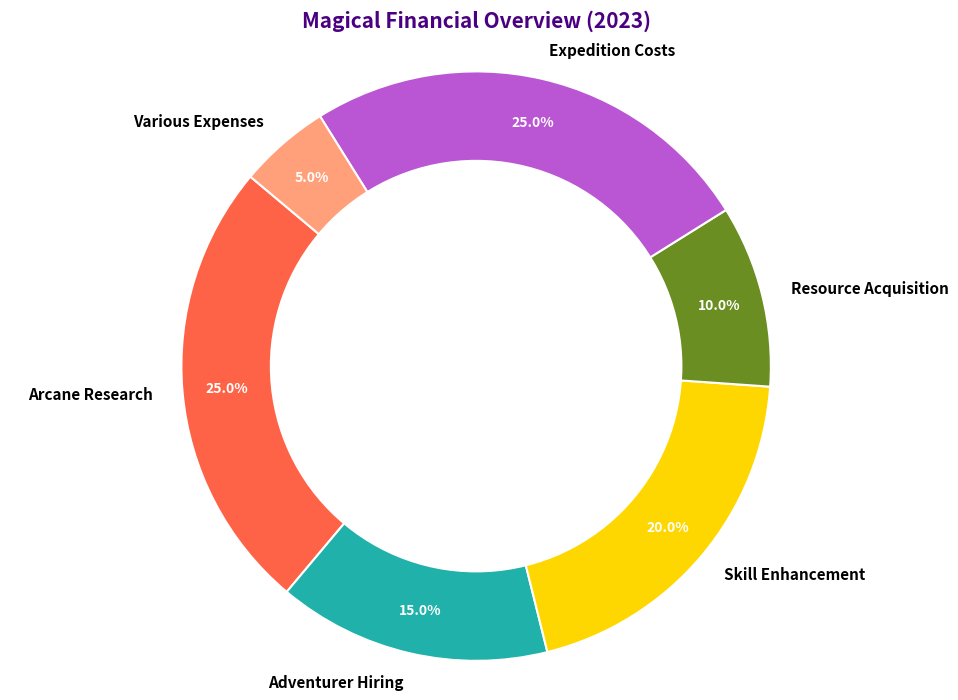

The script that saved this image:
import matplotlib.pyplot as plt

categories = ['Arcane Research', 'Adventurer Hiring', 'Skill Enhancement', 'Resource Acquisition', 'Expedition Costs', 'Various Expenses']
budgets = [25, 15, 20, 10, 25, 5]
# Colors have been shuffled compared to the original order
colors = ['#ff6347', '#20b2aa', '#ffd700', '#6b8e23', '#ba55d3', '#ffa07a']

fig, ax = plt.subplots(figsize=(10, 7))

wedges, texts, autotexts = ax.pie(
    budgets,
    labels=categories,
    colors=colors,
    autopct='%1.1f%%',
    pctdistance=0.85,
    startangle=140,
    wedgeprops=dict(edgecolor='w', linewidth=1.5)
)

centre_circle = plt.Circle((0, 0), 0.70, fc='white')
fig.gca().add_artist(centre_circle)

ax.axis('equal')

plt.setp(autotexts, size=10, weight="bold", color="white")
plt.setp(texts, size=11, weight="bold")

ax.set_title("Magical Financial Overview (2023)", fontsize=15, fontweight='bold', pad=20, color='#4b0082')

plt.tight_layout()
plt.show()
